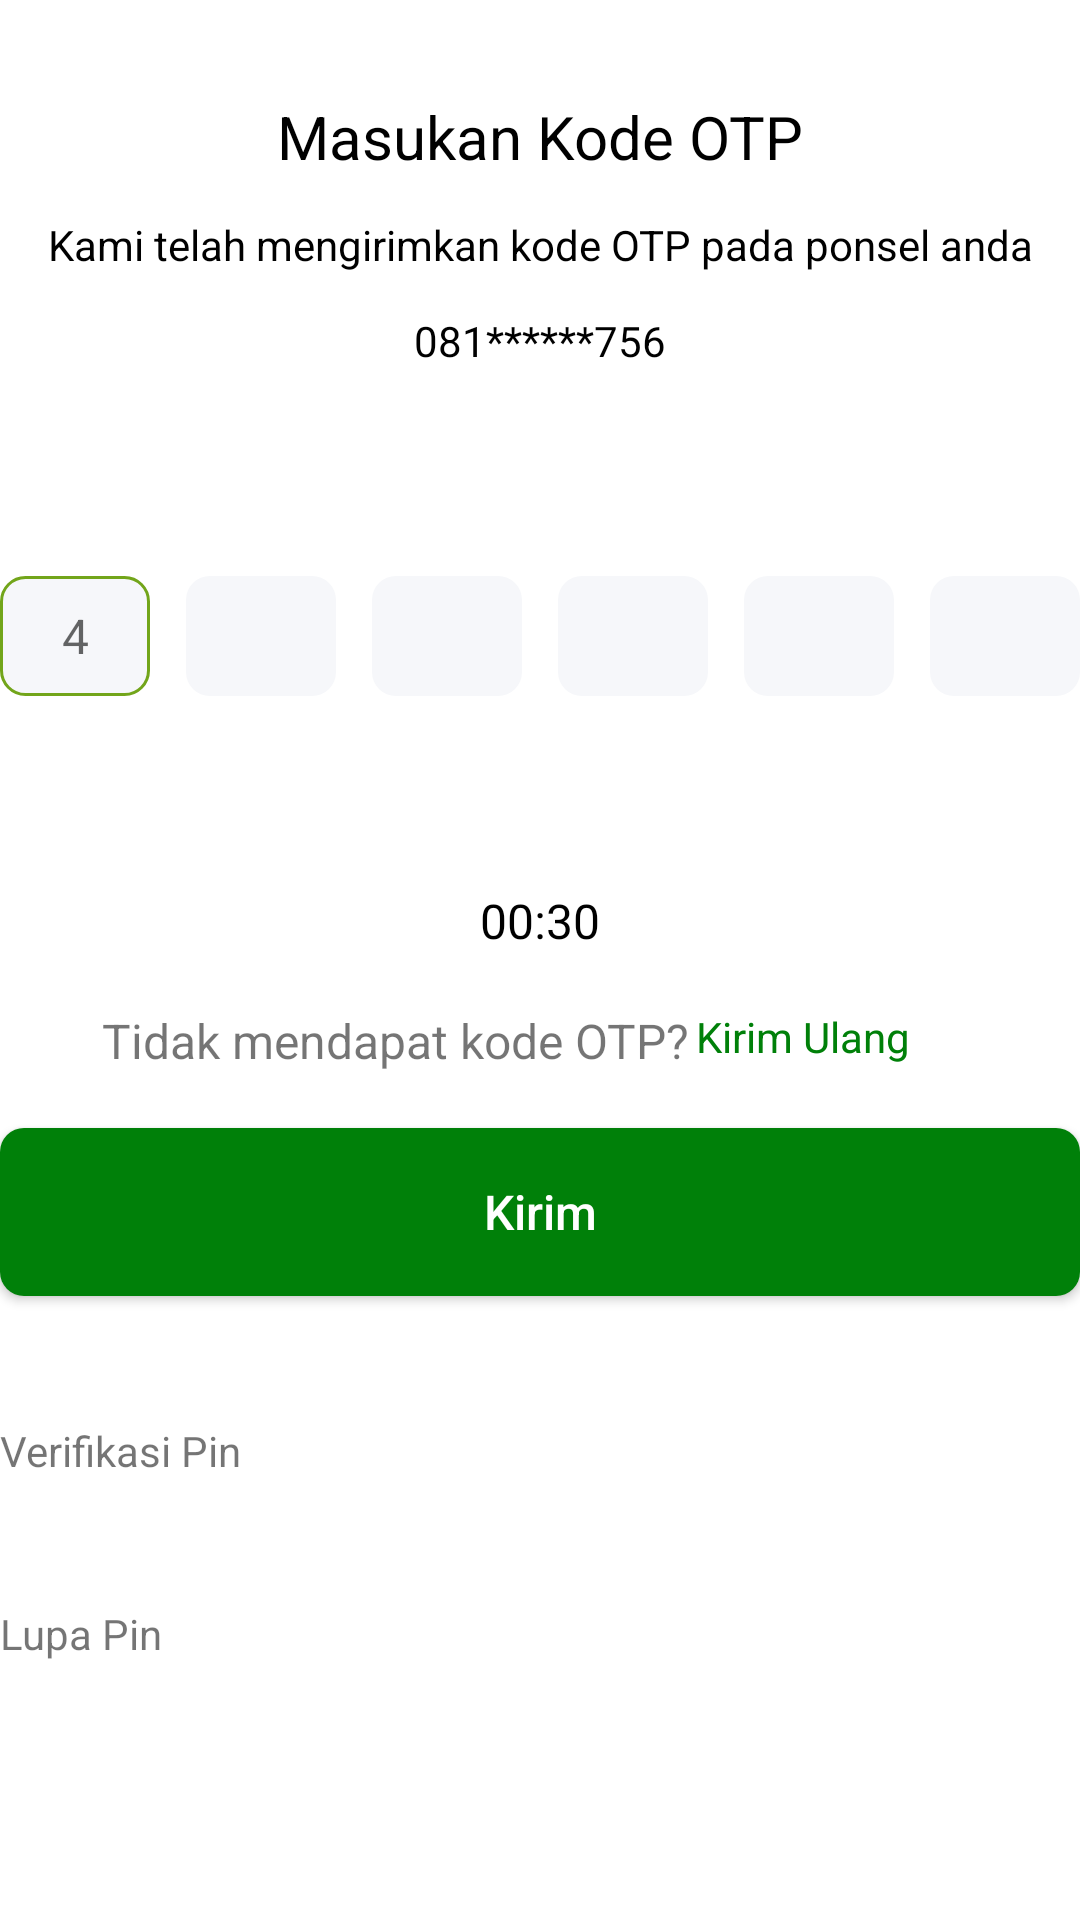

This screen was rendered from an Android layout file. Write that file and the resources it references.
<!-- AndroidManifest.xml: application theme Theme.Wakafku_dummy -->
<!-- res/layout/activity_kode_otp.xml -->
<?xml version="1.0" encoding="utf-8"?>
<LinearLayout xmlns:android="http://schemas.android.com/apk/res/android"
    xmlns:app="http://schemas.android.com/apk/res-auto"
    xmlns:tools="http://schemas.android.com/tools"
    android:layout_width="match_parent"
    android:layout_height="match_parent"
    android:layout_marginStart="16dp"
    android:layout_marginEnd="16dp"
    android:orientation="vertical"
    tools:context=".KodeOtpActivity">

    <TextView
        android:layout_width="match_parent"
        android:layout_height="24dp"
        android:layout_gravity="center_horizontal"
        android:layout_marginTop="32dp"
        android:gravity="center_horizontal"
        android:text="@string/KodeOtp_masukan_kode_otp"
        android:textColor="@color/black"
        android:textFontWeight="600"
        android:textSize="20sp"
        tools:ignore="UnusedAttribute" />

    <TextView
        android:layout_width="match_parent"
        android:layout_height="24dp"
        android:layout_marginTop="16dp"
        android:gravity="center_horizontal"
        android:text="@string/KodeOtp_txt_kami_telah_mengirimkan_kode_otp_pada_ponsel_anda"
        android:textColor="@color/black"
        android:textFontWeight="400"
        android:textSize="14sp"
        tools:ignore="UnusedAttribute" />

    <TextView
        android:id="@+id/KodeOtp_nomor_ponsel"
        android:layout_width="match_parent"
        android:layout_height="24dp"
        android:layout_marginTop="8dp"
        android:gravity="center_horizontal"
        android:text="@string/KodeOtp_nomor_ponsel"
        android:textColor="@color/black"
        android:textFontWeight="600"
        android:textSize="14sp"
        tools:targetApi="p" />


    <LinearLayout
        android:layout_width="match_parent"
        android:layout_height="40dp"
        android:orientation="horizontal"
        android:layout_marginTop="64dp"
        android:weightSum="6">

        <androidx.constraintlayout.widget.ConstraintLayout
            android:layout_width="0dp"
            android:layout_height="40dp"
            android:layout_gravity="center_horizontal"
            android:layout_weight="1">

            <com.google.android.material.textfield.TextInputEditText
                app:layout_constraintStart_toStartOf="parent"
                app:layout_constraintEnd_toEndOf="parent"
                android:id="@+id/KodeOtp_edtText_1"
                android:layout_width="match_parent"
                android:layout_height="match_parent"
                android:background="@drawable/button_gray_active"
                android:hint="4"
                android:textColor="@color/black"
                android:inputType="number|phone"
                android:maxLength="1"
                android:textAlignment="center"
                android:textSize="16sp"
                tools:ignore="MissingConstraints" />
        </androidx.constraintlayout.widget.ConstraintLayout>

        <androidx.constraintlayout.widget.ConstraintLayout

            android:layout_width="0dp"
            android:layout_height="40dp"
            android:layout_marginStart="12dp"
            android:layout_weight="1">

            <com.google.android.material.textfield.TextInputEditText
                app:layout_constraintStart_toStartOf="parent"
                app:layout_constraintEnd_toEndOf="parent"
                android:id="@+id/KodeOtp_edtText_2"
                android:layout_width="match_parent"
                android:layout_height="match_parent"
                android:background="@drawable/button_gray"
                android:textColor="@color/black"
                android:inputType="number|phone"
                android:maxLength="1"
                android:textAlignment="center"
                android:textSize="16sp"
                tools:ignore="MissingConstraints" />
        </androidx.constraintlayout.widget.ConstraintLayout>

        <androidx.constraintlayout.widget.ConstraintLayout

            android:layout_width="0dp"
            android:layout_height="40dp"
            android:layout_marginStart="12dp"
            android:layout_weight="1">

            <com.google.android.material.textfield.TextInputEditText
                app:layout_constraintStart_toStartOf="parent"
                app:layout_constraintEnd_toEndOf="parent"
                android:id="@+id/KodeOtp_edtText_3"
                android:layout_width="match_parent"
                android:layout_height="match_parent"
                android:background="@drawable/button_gray"
                android:textColor="@color/black"
                android:inputType="number|phone"
                android:maxLength="1"
                android:textAlignment="center"
                android:textSize="16sp"
                tools:ignore="MissingConstraints" />
        </androidx.constraintlayout.widget.ConstraintLayout>

        <androidx.constraintlayout.widget.ConstraintLayout

            android:layout_width="0dp"
            android:layout_height="40dp"
            android:layout_marginStart="12dp"
            android:layout_weight="1">

            <com.google.android.material.textfield.TextInputEditText
                app:layout_constraintStart_toStartOf="parent"
                app:layout_constraintEnd_toEndOf="parent"
                android:id="@+id/KodeOtp_edtText_4"
                android:layout_width="match_parent"
                android:layout_height="match_parent"
                android:background="@drawable/button_gray"
                android:textColor="@color/black"
                android:inputType="number|phone"
                android:maxLength="1"
                android:textAlignment="center"
                android:textSize="16sp"
                tools:ignore="MissingConstraints" />
        </androidx.constraintlayout.widget.ConstraintLayout>

        <androidx.constraintlayout.widget.ConstraintLayout

            android:layout_width="0dp"
            android:layout_height="40dp"
            android:layout_marginStart="12dp"
            android:layout_weight="1">

            <com.google.android.material.textfield.TextInputEditText
                app:layout_constraintStart_toStartOf="parent"
                app:layout_constraintEnd_toEndOf="parent"
                android:id="@+id/KodeOtp_edtText_5"
                android:layout_width="match_parent"
                android:layout_height="match_parent"
                android:background="@drawable/button_gray"
                android:textColor="@color/black"
                android:inputType="number|phone"
                android:maxLength="1"
                android:textAlignment="center"
                android:textSize="16sp"
                tools:ignore="MissingConstraints" />
        </androidx.constraintlayout.widget.ConstraintLayout>

        <androidx.constraintlayout.widget.ConstraintLayout

            android:layout_width="0dp"
            android:layout_height="40dp"
            android:layout_marginStart="12dp"
            android:layout_weight="1">

            <com.google.android.material.textfield.TextInputEditText
                app:layout_constraintStart_toStartOf="parent"
                app:layout_constraintEnd_toEndOf="parent"
                android:id="@+id/KodeOtp_edtText_6"
                android:layout_width="match_parent"
                android:layout_height="match_parent"
                android:background="@drawable/button_gray"
                android:textColor="@color/black"
                android:inputType="number|phone"
                android:maxLength="1"
                android:textAlignment="center"
                android:textSize="16sp"
                tools:ignore="MissingConstraints" />
        </androidx.constraintlayout.widget.ConstraintLayout>
    </LinearLayout>

    <TextView
        android:id="@+id/KodeOtp_waktu"
        android:layout_width="wrap_content"
        android:layout_height="24dp"
        android:layout_gravity="center_horizontal"
        android:layout_marginTop="64dp"
        android:text="@string/KodeOtp_txt_waktu"
        android:textColor="@color/black"
        android:textSize="16sp" />

    <RelativeLayout
        android:layout_width="match_parent"
        android:layout_height="24dp"
        android:layout_marginStart="34dp"
        android:layout_marginTop="16dp"
        android:layout_marginEnd="34dp"
        android:orientation="horizontal">

        <TextView
            android:id="@+id/belum_memiliki_akun"
            android:layout_width="wrap_content"
            android:layout_height="wrap_content"
            android:text="@string/tidak_mendapat_kode_OTP"
            android:textSize="16sp" />

        <TextView
            android:id="@+id/login_txt_daftar"
            android:layout_width="wrap_content"
            android:layout_height="wrap_content"
            android:layout_marginStart="2sp"
            android:layout_toEndOf="@id/belum_memiliki_akun"
            android:text="@string/KodeOtp_text_kirimUlang"
            android:textColor="@color/colorPrimary" />
    </RelativeLayout>

    <Button
        android:id="@+id/KodeOtp_kirim"
        android:layout_width="match_parent"
        android:layout_height="56dp"
        android:layout_marginTop="16dp"
        android:background="@drawable/button"
        android:text="@string/text_kirim"
        android:textAllCaps="false"
        android:textColor="@color/white"
        android:textSize="16sp" />

    <TextView
        android:layout_width="wrap_content"
        android:layout_height="wrap_content"
        android:layout_marginTop="42dp"
        android:onClick="verifikasiPin"
        android:text="Verifikasi Pin"/>

    <TextView
        android:layout_width="wrap_content"
        android:layout_height="wrap_content"
        android:layout_marginTop="42dp"
        android:onClick="lupaPin"
        android:text="Lupa Pin"/>
</LinearLayout>
<!-- resources referenced by this layout -->
<resources>
  <color name="black">#FF000000</color>
  <color name="colorPrimary">#008009</color>
  <color name="white">#FFFFFFFF</color>
  <!-- drawable button (drawable) -->
  <?xml version="1.0" encoding="utf-8"?>
  <shape
      xmlns:android="http://schemas.android.com/apk/res/android"
      android:shape="rectangle">
      <corners
          android:radius="8dp"
           />
      <solid android:color="@color/colorPrimary" />
  
  </shape>
  <!-- drawable button_gray (drawable) -->
  <?xml version="1.0" encoding="utf-8"?>
  <shape xmlns:android="http://schemas.android.com/apk/res/android"
      android:shape="rectangle">
      <corners
          android:radius="8dp"
          />
      <solid android:color="@color/colorgray" />
  
  </shape>
  <!-- drawable button_gray_active (drawable) -->
  <?xml version="1.0" encoding="utf-8"?>
  <shape xmlns:android="http://schemas.android.com/apk/res/android"
      android:shape="rectangle">
      <corners
          android:radius="8dp"
          />
      <solid android:color="@color/colorgray" />
      <stroke
          android:width="1dp"
          android:color="#72A51A"/>
  
  </shape>
  <string name="KodeOtp_masukan_kode_otp">Masukan Kode OTP</string>
  <string name="KodeOtp_nomor_ponsel">081******756</string>
  <string name="KodeOtp_text_kirimUlang">Kirim Ulang</string>
  <string name="KodeOtp_txt_kami_telah_mengirimkan_kode_otp_pada_ponsel_anda">Kami telah mengirimkan kode OTP pada ponsel anda</string>
  <string name="KodeOtp_txt_waktu">00:30</string>
  <string name="text_kirim">Kirim</string>
  <string name="tidak_mendapat_kode_OTP">Tidak mendapat kode OTP?</string>
  <style name="Theme.Wakafku_dummy" parent="Theme.MaterialComponents.Light.NoActionBar">
          
          <item name="colorPrimary">@color/colorPrimary</item>
          <item name="colorPrimaryVariant">@color/colorPrimaryDark</item>
          <item name="colorOnPrimary">@color/white</item>
  
          
          <item name="colorSecondary">@color/colorBtnblue</item>
          <item name="colorSecondaryVariant">@color/teal_700</item>
          <item name="colorOnSecondary">@color/black</item>
          
          <item name="android:statusBarColor" tools:targetApi="l">?attr/colorPrimaryVariant</item>
          
      </style>
  <color name="colorgray">#F6F7FA</color>
  <color name="colorPrimaryDark">#006307</color>
  <color name="colorBtnblue">#0082CD</color>
  <color name="teal_700">#FF018786</color>
</resources>
